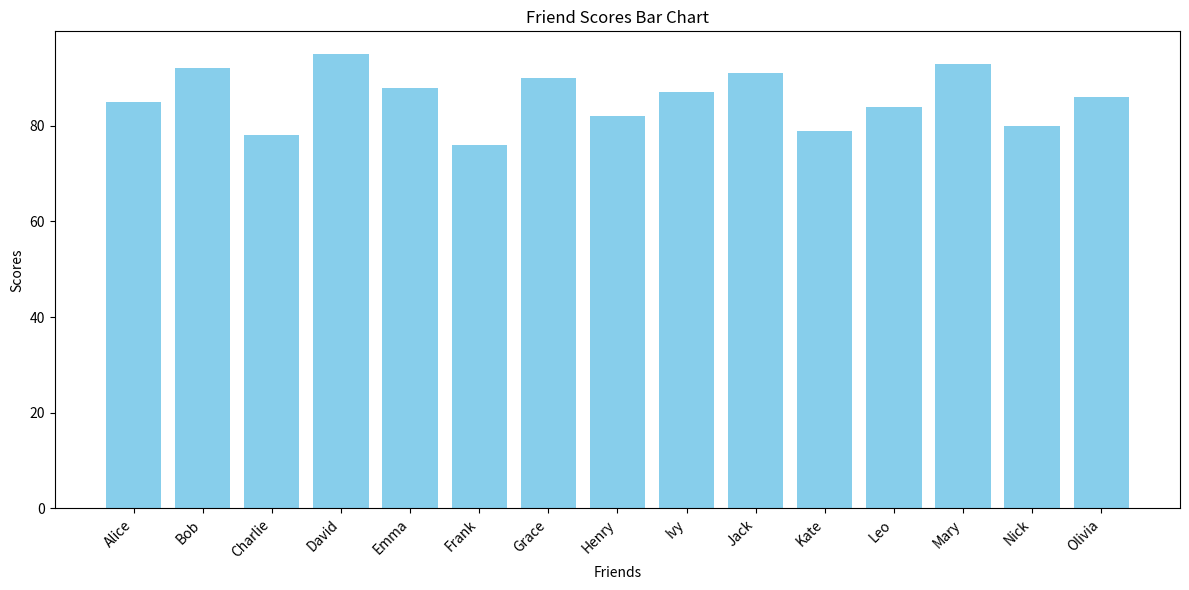

This figure's Python source:
import matplotlib.pyplot as plt

friends = ["Alice", "Bob", "Charlie", "David", "Emma", 
           "Frank", "Grace", "Henry", "Ivy", "Jack",
           "Kate", "Leo", "Mary", "Nick", "Olivia"]
scores = [85, 92, 78, 95, 88, 76, 90, 82, 87, 91, 
          79, 84, 93, 80, 86]

plt.figure(figsize=(12, 6))
plt.bar(friends, scores, color='skyblue')
plt.xlabel('Friends')
plt.ylabel('Scores')
plt.title('Friend Scores Bar Chart')
plt.xticks(rotation=45, ha='right')
plt.tight_layout()
plt.show()
